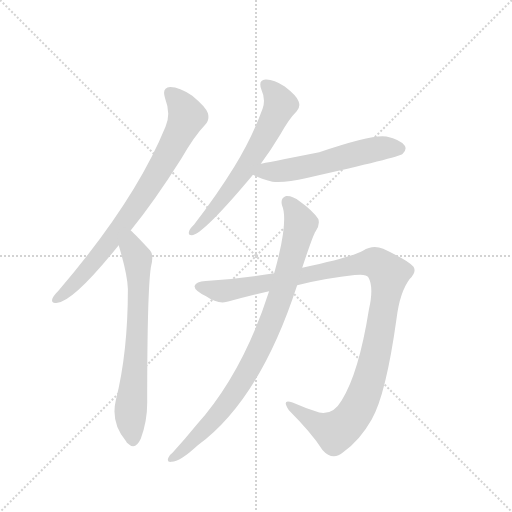
t = 0.00 s
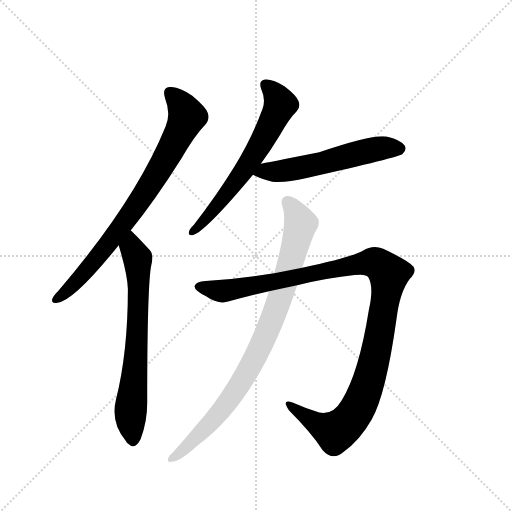
t = 4.43 s
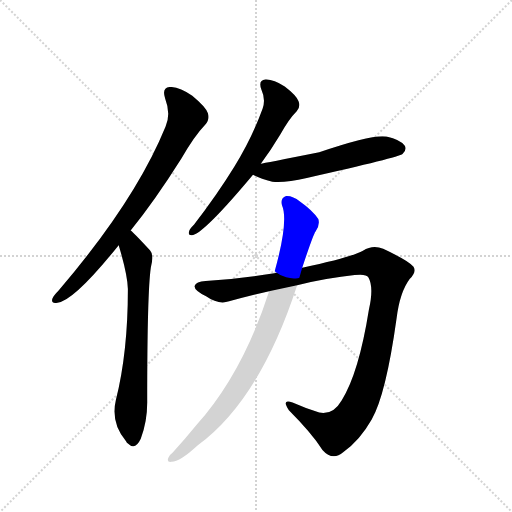
t = 4.62 s
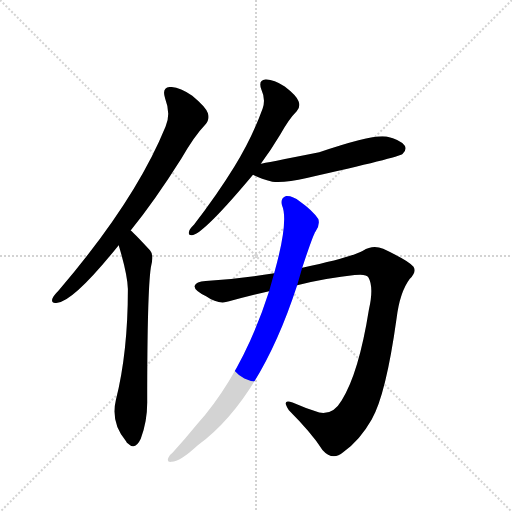
t = 4.82 s
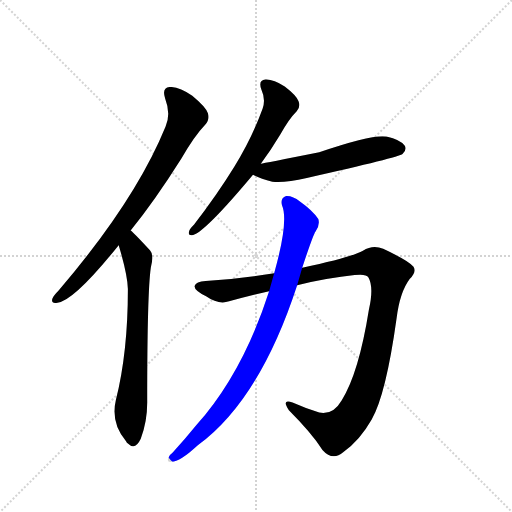
t = 5.02 s
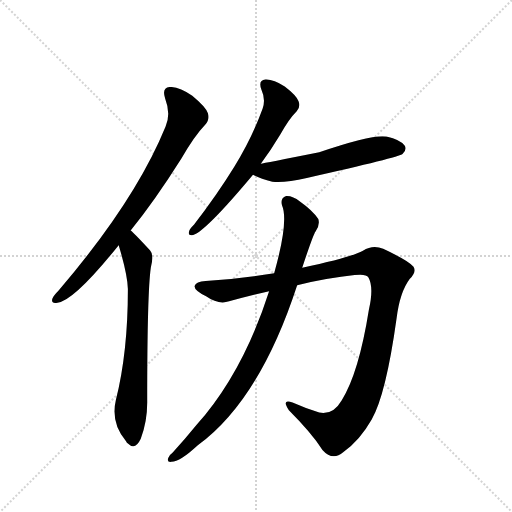
t = 5.63 s

The animated SVG that drew these frames (rendered in a browser with its animation timeline set to each time). Animation: 6 CSS @keyframes rules; one cycle of 5.63 s.

<svg version="1.1" viewBox="0 0 1024 1024" xmlns="http://www.w3.org/2000/svg">
  <g stroke="lightgray" stroke-dasharray="1,1" stroke-width="1" transform="scale(4, 4)">
    <line x1="0" y1="0" x2="256" y2="256"></line>
    <line x1="256" y1="0" x2="0" y2="256"></line>
    <line x1="128" y1="0" x2="128" y2="256"></line>
    <line x1="0" y1="128" x2="256" y2="128"></line>
  </g>
  <g transform="scale(0.92, -0.92) translate(60, -900)">
    <style type="text/css">
      
        @keyframes keyframes0 {
          from {
            stroke: blue;
            stroke-dashoffset: 809;
            stroke-width: 128;
          }
          72% {
            animation-timing-function: step-end;
            stroke: blue;
            stroke-dashoffset: 0;
            stroke-width: 128;
          }
          to {
            stroke: black;
            stroke-width: 1024;
          }
        }
        #make-me-a-hanzi-animation-0 {
          animation: keyframes0 0.9083658854166666s both;
          animation-delay: 0s;
          animation-timing-function: linear;
        }
      
        @keyframes keyframes1 {
          from {
            stroke: blue;
            stroke-dashoffset: 706;
            stroke-width: 128;
          }
          70% {
            animation-timing-function: step-end;
            stroke: blue;
            stroke-dashoffset: 0;
            stroke-width: 128;
          }
          to {
            stroke: black;
            stroke-width: 1024;
          }
        }
        #make-me-a-hanzi-animation-1 {
          animation: keyframes1 0.8245442708333334s both;
          animation-delay: 0.9083658854166666s;
          animation-timing-function: linear;
        }
      
        @keyframes keyframes2 {
          from {
            stroke: blue;
            stroke-dashoffset: 647;
            stroke-width: 128;
          }
          68% {
            animation-timing-function: step-end;
            stroke: blue;
            stroke-dashoffset: 0;
            stroke-width: 128;
          }
          to {
            stroke: black;
            stroke-width: 1024;
          }
        }
        #make-me-a-hanzi-animation-2 {
          animation: keyframes2 0.7765299479166666s both;
          animation-delay: 1.73291015625s;
          animation-timing-function: linear;
        }
      
        @keyframes keyframes3 {
          from {
            stroke: blue;
            stroke-dashoffset: 570;
            stroke-width: 128;
          }
          65% {
            animation-timing-function: step-end;
            stroke: blue;
            stroke-dashoffset: 0;
            stroke-width: 128;
          }
          to {
            stroke: black;
            stroke-width: 1024;
          }
        }
        #make-me-a-hanzi-animation-3 {
          animation: keyframes3 0.7138671875s both;
          animation-delay: 2.5094401041666665s;
          animation-timing-function: linear;
        }
      
        @keyframes keyframes4 {
          from {
            stroke: blue;
            stroke-dashoffset: 1173;
            stroke-width: 128;
          }
          79% {
            animation-timing-function: step-end;
            stroke: blue;
            stroke-dashoffset: 0;
            stroke-width: 128;
          }
          to {
            stroke: black;
            stroke-width: 1024;
          }
        }
        #make-me-a-hanzi-animation-4 {
          animation: keyframes4 1.20458984375s both;
          animation-delay: 3.2233072916666665s;
          animation-timing-function: linear;
        }
      
        @keyframes keyframes5 {
          from {
            stroke: blue;
            stroke-dashoffset: 904;
            stroke-width: 128;
          }
          75% {
            animation-timing-function: step-end;
            stroke: blue;
            stroke-dashoffset: 0;
            stroke-width: 128;
          }
          to {
            stroke: black;
            stroke-width: 1024;
          }
        }
        #make-me-a-hanzi-animation-5 {
          animation: keyframes5 0.9856770833333334s both;
          animation-delay: 4.427897135416666s;
          animation-timing-function: linear;
        }
      
    </style>
    
      <path d="M 224 399 Q 276 463 334 555 Q 362 604 386 629 Q 396 639 392 654 Q 388 667 358 692 Q 330 711 310 711 Q 291 710 299 686 Q 312 652 300 625 Q 234 463 67 268 Q 57 258 54 251 Q 50 239 65 242 Q 101 246 198 367 L 224 399 Z" fill="lightgray"></path>
    
      <path d="M 198 367 Q 217 304 218 272 Q 218 134 192 31 Q 180 -20 214 -59 Q 215 -62 218 -64 Q 234 -80 246 -54 Q 261 -14 260 31 Q 260 266 268 319 Q 275 346 266 356 Q 229 396 224 399 C 202 419 190 396 198 367 Z" fill="lightgray"></path>
    
      <path d="M 507 544 Q 528 572 549 607 Q 568 641 585 658 Q 594 668 589 680 Q 585 692 559 712 Q 534 728 517 727 Q 501 726 508 706 Q 518 684 511 664 Q 487 598 449 537 Q 412 477 362 412 Q 352 402 351 397 Q 348 387 360 389 Q 388 398 490 520 L 507 544 Z" fill="lightgray"></path>
    
      <path d="M 490 520 Q 506 511 532 505 Q 559 502 607 513 Q 808 558 815 565 Q 825 575 820 583 Q 811 596 780 603 Q 752 609 634 569 Q 513 545 507 544 C 478 538 463 533 490 520 Z" fill="lightgray"></path>
    
      <path d="M 536 306 Q 457 293 387 289 Q 366 288 363 278 Q 362 269 388 256 Q 415 237 438 245 Q 483 258 525 267 L 586 280 Q 653 296 711 302 Q 736 305 741 297 Q 753 276 742 227 Q 720 89 683 30 Q 664 -3 634 3 Q 603 13 576 25 Q 551 34 568 8 Q 617 -41 641 -78 Q 663 -103 686 -83 Q 722 -58 748 -12 Q 779 42 802 207 Q 809 265 831 294 Q 846 309 839 320 Q 829 333 773 359 Q 751 369 729 355 Q 701 340 597 318 L 536 306 Z" fill="lightgray"></path>
    
      <path d="M 525 267 Q 468 89 367 -24 Q 342 -55 315 -84 Q 309 -88 306 -95 Q 302 -105 312 -104 Q 330 -105 370 -68 Q 505 31 586 280 L 597 318 Q 621 391 626 397 Q 636 410 632 424 Q 619 443 592 462 Q 576 475 562 474 Q 549 470 553 454 Q 568 420 536 306 L 525 267 Z" fill="lightgray"></path>
    
    
      <clipPath id="make-me-a-hanzi-clip-0">
        <path d="M 224 399 Q 276 463 334 555 Q 362 604 386 629 Q 396 639 392 654 Q 388 667 358 692 Q 330 711 310 711 Q 291 710 299 686 Q 312 652 300 625 Q 234 463 67 268 Q 57 258 54 251 Q 50 239 65 242 Q 101 246 198 367 L 224 399 Z"></path>
      </clipPath>
      <path clip-path="url(#make-me-a-hanzi-clip-0)" d="M 310 696 L 327 681 L 347 647 L 305 563 L 245 465 L 176 369 L 92 273 L 63 251" fill="none" id="make-me-a-hanzi-animation-0" stroke-dasharray="681 1362" stroke-linecap="round"></path>
    
      <clipPath id="make-me-a-hanzi-clip-1">
        <path d="M 198 367 Q 217 304 218 272 Q 218 134 192 31 Q 180 -20 214 -59 Q 215 -62 218 -64 Q 234 -80 246 -54 Q 261 -14 260 31 Q 260 266 268 319 Q 275 346 266 356 Q 229 396 224 399 C 202 419 190 396 198 367 Z"></path>
      </clipPath>
      <path clip-path="url(#make-me-a-hanzi-clip-1)" d="M 222 392 L 227 361 L 239 339 L 241 295 L 235 111 L 224 6 L 230 -54" fill="none" id="make-me-a-hanzi-animation-1" stroke-dasharray="578 1156" stroke-linecap="round"></path>
    
      <clipPath id="make-me-a-hanzi-clip-2">
        <path d="M 507 544 Q 528 572 549 607 Q 568 641 585 658 Q 594 668 589 680 Q 585 692 559 712 Q 534 728 517 727 Q 501 726 508 706 Q 518 684 511 664 Q 487 598 449 537 Q 412 477 362 412 Q 352 402 351 397 Q 348 387 360 389 Q 388 398 490 520 L 507 544 Z"></path>
      </clipPath>
      <path clip-path="url(#make-me-a-hanzi-clip-2)" d="M 517 714 L 539 695 L 550 673 L 529 629 L 467 523 L 403 441 L 359 397" fill="none" id="make-me-a-hanzi-animation-2" stroke-dasharray="519 1038" stroke-linecap="round"></path>
    
      <clipPath id="make-me-a-hanzi-clip-3">
        <path d="M 490 520 Q 506 511 532 505 Q 559 502 607 513 Q 808 558 815 565 Q 825 575 820 583 Q 811 596 780 603 Q 752 609 634 569 Q 513 545 507 544 C 478 538 463 533 490 520 Z"></path>
      </clipPath>
      <path clip-path="url(#make-me-a-hanzi-clip-3)" d="M 499 523 L 616 538 L 770 578 L 807 577" fill="none" id="make-me-a-hanzi-animation-3" stroke-dasharray="442 884" stroke-linecap="round"></path>
    
      <clipPath id="make-me-a-hanzi-clip-4">
        <path d="M 536 306 Q 457 293 387 289 Q 366 288 363 278 Q 362 269 388 256 Q 415 237 438 245 Q 483 258 525 267 L 586 280 Q 653 296 711 302 Q 736 305 741 297 Q 753 276 742 227 Q 720 89 683 30 Q 664 -3 634 3 Q 603 13 576 25 Q 551 34 568 8 Q 617 -41 641 -78 Q 663 -103 686 -83 Q 722 -58 748 -12 Q 779 42 802 207 Q 809 265 831 294 Q 846 309 839 320 Q 829 333 773 359 Q 751 369 729 355 Q 701 340 597 318 L 536 306 Z"></path>
      </clipPath>
      <path clip-path="url(#make-me-a-hanzi-clip-4)" d="M 371 277 L 427 267 L 737 329 L 757 328 L 783 308 L 783 277 L 748 92 L 727 32 L 702 -11 L 684 -30 L 666 -38 L 623 -18 L 569 18" fill="none" id="make-me-a-hanzi-animation-4" stroke-dasharray="1045 2090" stroke-linecap="round"></path>
    
      <clipPath id="make-me-a-hanzi-clip-5">
        <path d="M 525 267 Q 468 89 367 -24 Q 342 -55 315 -84 Q 309 -88 306 -95 Q 302 -105 312 -104 Q 330 -105 370 -68 Q 505 31 586 280 L 597 318 Q 621 391 626 397 Q 636 410 632 424 Q 619 443 592 462 Q 576 475 562 474 Q 549 470 553 454 Q 568 420 536 306 L 525 267 Z"></path>
      </clipPath>
      <path clip-path="url(#make-me-a-hanzi-clip-5)" d="M 566 461 L 594 413 L 552 260 L 512 159 L 476 87 L 426 15 L 384 -34 L 315 -96" fill="none" id="make-me-a-hanzi-animation-5" stroke-dasharray="776 1552" stroke-linecap="round"></path>
    
  </g>
</svg>
